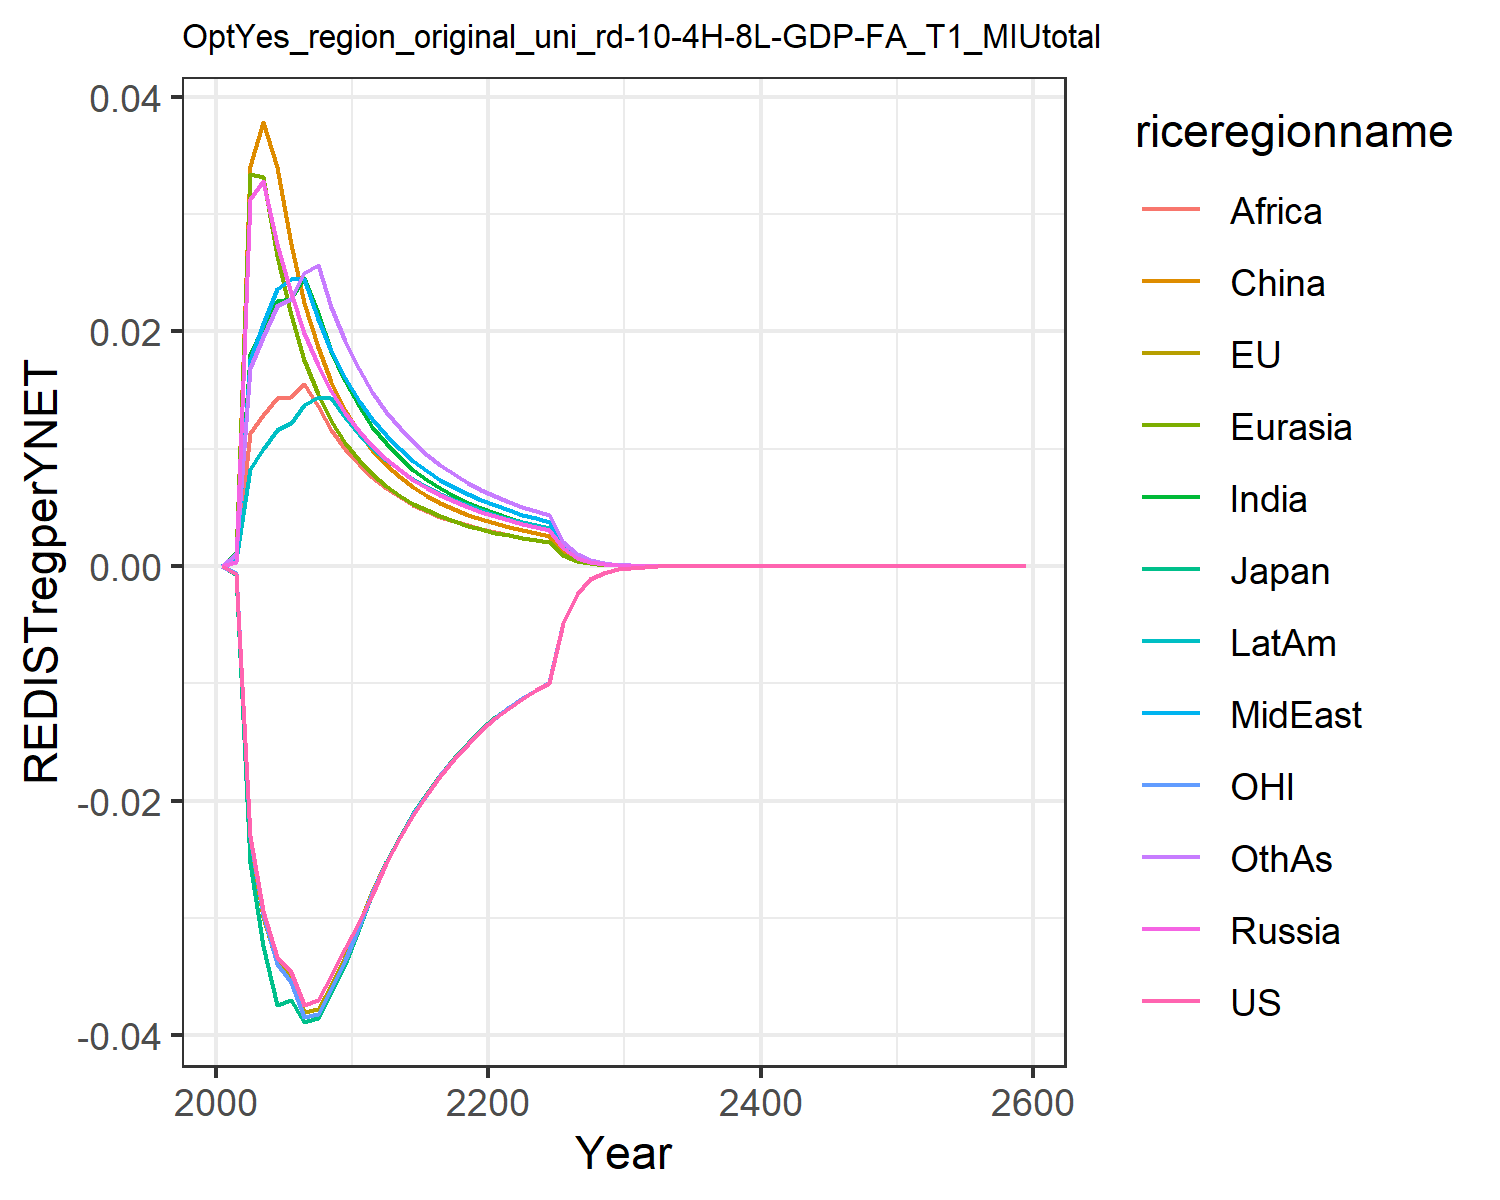

Source data for this figure (header and first rows):
0.0, 0.0, 0.0, 0.0, 0.0, 0.0, 0.0, 0.0, 0.0, 0.0, 0.0, 0.0
-0.0006535, -0.0006705, -0.0007364, 0.0003749, 0.000881, 0.0007122, 0.00112, 0.0005304, 0.000708, 0.0004844, -0.000636, 0.001022
-0.02302, -0.02348, -0.02529, 0.03131, 0.03342, 0.03411, 0.01797, 0.01754, 0.01136, 0.008278, -0.02311, 0.01685
-0.02943, -0.02994, -0.03242, 0.03282, 0.03317, 0.03784, 0.02036, 0.02061, 0.01287, 0.009933, -0.02971, 0.01956
-0.0333, -0.03384, -0.03742, 0.02748, 0.02645, 0.03397, 0.02261, 0.02364, 0.0143, 0.01161, -0.03395, 0.02221
-0.03458, -0.03513, -0.03699, 0.02326, 0.02142, 0.02741, 0.02273, 0.02447, 0.01438, 0.01223, -0.03545, 0.02277
-0.0374, -0.038, -0.03885, 0.01988, 0.0176, 0.02245, 0.02452, 0.02446, 0.01552, 0.01375, -0.03845, 0.025
-0.03704, -0.03775, -0.03856, 0.01715, 0.01465, 0.01864, 0.02159, 0.02107, 0.01368, 0.01439, -0.03816, 0.02562
-0.03493, -0.03569, -0.03643, 0.01492, 0.01233, 0.01567, 0.01835, 0.0183, 0.01163, 0.01433, -0.03602, 0.02209
-0.03253, -0.0333, -0.03397, 0.01307, 0.0105, 0.01331, 0.01575, 0.01601, 0.009989, 0.01268, -0.03357, 0.01921
-0.03031, -0.03054, -0.03088, 0.01152, 0.009019, 0.01142, 0.01363, 0.0141, 0.008654, 0.01128, -0.03073, 0.01683
-0.02803, -0.02775, -0.02784, 0.01022, 0.007816, 0.009894, 0.01189, 0.0125, 0.007556, 0.01009, -0.02787, 0.01484
-0.02535, -0.02523, -0.02521, 0.00912, 0.006827, 0.00864, 0.01045, 0.01114, 0.006645, 0.009069, -0.02534, 0.01317
-0.02314, -0.02301, -0.02302, 0.008177, 0.006006, 0.007601, 0.00924, 0.009978, 0.005882, 0.008184, -0.0231, 0.01175
-0.02119, -0.02108, -0.02109, 0.007365, 0.005318, 0.006731, 0.008221, 0.008981, 0.005238, 0.007415, -0.02115, 0.01054
-0.01945, -0.01935, -0.01937, 0.006661, 0.004736, 0.005998, 0.007353, 0.008117, 0.004689, 0.006741, -0.01941, 0.009495
-0.01787, -0.0178, -0.01781, 0.006048, 0.004241, 0.005374, 0.00661, 0.007365, 0.004219, 0.006149, -0.01785, 0.008592
-0.01644, -0.01639, -0.0164, 0.00551, 0.003816, 0.004839, 0.005968, 0.006707, 0.003812, 0.005626, -0.01643, 0.007804
-0.01514, -0.0151, -0.01511, 0.005035, 0.003449, 0.004377, 0.005411, 0.006127, 0.003459, 0.005162, -0.01513, 0.007114
-0.01396, -0.01393, -0.01393, 0.004616, 0.003129, 0.003976, 0.004924, 0.005615, 0.00315, 0.004748, -0.01396, 0.006506
-0.01295, -0.01291, -0.01291, 0.004242, 0.00285, 0.003626, 0.004496, 0.005159, 0.002879, 0.004377, -0.01293, 0.005967
-0.01209, -0.01204, -0.01204, 0.003908, 0.002605, 0.003318, 0.004119, 0.004752, 0.00264, 0.004044, -0.01206, 0.005488
-0.01131, -0.01126, -0.01127, 0.003609, 0.002388, 0.003046, 0.003784, 0.004388, 0.002427, 0.003744, -0.01129, 0.00506
-0.0106, -0.01055, -0.01056, 0.00334, 0.002195, 0.002804, 0.003485, 0.00406, 0.002237, 0.003473, -0.01058, 0.004677
-0.009943, -0.009903, -0.009906, 0.003097, 0.002023, 0.002589, 0.003218, 0.003765, 0.002068, 0.003227, -0.009922, 0.004332
-0.004843, -0.004825, -0.004826, 0.001493, 0.0009699, 0.001243, 0.001545, 0.001814, 0.0009937, 0.001558, -0.004834, 0.002086
-0.002357, -0.002348, -0.002349, 0.0007202, 0.0004657, 0.0005981, 0.000743, 0.0008754, 0.0004783, 0.000753, -0.002352, 0.001006
-0.001147, -0.001143, -0.001143, 0.0003479, 0.000224, 0.0002881, 0.0003578, 0.0004228, 0.0002305, 0.0003643, -0.001145, 0.0004854
-0.0005585, -0.0005569, -0.0005568, 0.0001682, 0.0001079, 0.000139, 0.0001725, 0.0002044, 0.0001113, 0.0001764, -0.0005577, 0.0002346
-0.0002721, -0.0002713, -0.0002713, 8.139062361758734e-5, 5.20144454782117e-5, 6.716890448274732e-5, 8.32744440753888e-5, 9.893622183325581e-5, 5.3752262068464995e-5, 8.544351890684906e-5, -0.0002717, 0.0001135
-0.0001326, -0.0001323, -0.0001323, 3.9415401566637e-5, 2.510981255198087e-5, 3.2489239614933194e-5, 4.023998818205576e-5, 4.791672228683891e-5, 2.599769610609772e-5, 4.1423506328077325e-5, -0.0001325, 5.493591218840786e-5
-6.459957064351064e-5, -6.45216834677104e-5, -6.450380198869608e-5, 1.9101182465437117e-5, 1.2133977540198216e-5, 1.573081774973622e-5, 1.9462857516176124e-5, 2.322352996007434e-5, 1.2585486014209223e-5, 2.009418435217344e-5, -6.459086871362425e-5, 2.6617784988404885e-5
-3.1495225287958654e-5, -3.1467288374670906e-5, -3.1457010592503925e-5, 9.26247289114992e-6, 5.868931052983804e-6, 7.623470478342933e-6, 9.421445984144663e-6, 1.1262820447574067e-5, 6.097617249109247e-6, 9.752681590978078e-6, -3.149789460681088e-5, 1.290612950147975e-5
-1.5357675411376583e-5, -1.534762067272979e-5, -1.5341890938079254e-5, 4.4940594489485415e-6, 2.841000963471065e-6, 3.6975812316544644e-6, 4.56409609398016e-6, 5.465339454329632e-6, 2.9564725144601346e-6, 4.735707610341615e-6, -1.536134962750765e-5, 6.261805062695162e-6
-7.489408484110379e-6, -7.485845602671106e-6, -7.482735241117142e-6, 2.1815808423080017e-6, 1.3762731419754283e-6, 1.7947827258291458e-6, 2.212512227933686e-6, 2.6534640024305576e-6, 1.4344296569363814e-6, 2.3005525700403587e-6, -7.492058002547543e-6, 3.0398708897070418e-6
-3.65254732575234e-6, -3.6513409783999015e-6, -3.6496833975652693e-6, 1.0595034313033132e-6, 6.671548722535308e-7, 8.717729438649691e-7, 1.0732006832212628e-6, 1.2888809523112662e-6, 6.96382015803027e-7, 1.1180139872698818e-6, -3.654170004628038e-6, 1.4765158852253805e-6
-1.7814006312552884e-6, -1.7810310896947675e-6, -1.780159834020932e-6, 5.147686804624895e-7, 3.236000409880209e-7, 4.237046281832105e-7, 5.208518051876529e-7, 6.263190953452052e-7, 3.382615622491638e-7, 5.435172364049019e-7, -1.7823257812562434e-6, 7.175071844896055e-7
-8.688392672389611e-7, -8.687515154587176e-7, -8.682984867559849e-7, 2.501973341828409e-7, 1.5704508485306538e-7, 2.0604638975968437e-7, 2.5290745630246937e-7, 3.0446926408525376e-7, 1.6438835621407336e-7, 2.643110446821581e-7, -8.693464915718709e-7, 3.4881848731494547e-7
-4.237660006832645e-7, -4.237629439719811e-7, -4.2352941942032463e-7, 1.2164603754014717e-7, 7.625188819490651e-8, 1.0025013953576461e-7, 1.2285757933396305e-7, 1.4806068738632738e-7, 7.992480265893993e-8, 1.2856999185586672e-7, -4.240373775452325e-7, 1.696445094283711e-7
-2.066900441476849e-7, -2.0670581042663916e-7, -2.0658628758449885e-7, 5.916208969857174e-8, 3.7039598507902327e-8, 4.8797960004028394e-8, 5.970571613208846e-8, 7.202275883991829e-8, 3.8874529267088124e-8, 6.255672555722477e-8, -2.0683282813586924e-7, 8.253363312424557e-8
-1.0081344229899407e-7, -1.0082867454053767e-7, -1.0076785953179582e-7, 2.8781025658877872e-8, 1.7999166800913596e-8, 2.3762696096520018e-8, 2.902593448401266e-8, 3.504451923206074e-8, 1.891492439729103e-8, 3.044440447088286e-8, -1.0088765546145858e-7, 4.016597868442061e-8
-4.9172450322416616e-8, -4.91831899649234e-8, -4.915239838694366e-8, 1.4004723129886058e-8, 8.749675404121437e-9, 1.157576556962778e-8, 1.4115533261865676e-8, 1.7056064587573565e-8, 9.20628769863215e-9, 1.4819383632414996e-8, -4.92106647093761e-8, 1.9552794627069006e-8
-2.3984414332477738e-8, -2.3991109404706136e-8, -2.3975583662711016e-8, 6.81612801569926e-9, 4.254705886570509e-9, 5.6408953024756684e-9, 6.866495645415411e-9, 8.303002028070572e-9, 4.482198293707693e-9, 7.214945796123512e-9, -2.4003947360687987e-8, 9.520737645292953e-9
-1.1698757885848627e-8, -1.1702665867455183e-8, -1.1694864920318552e-8, 3.3180765945196335e-9, 2.069528435017713e-9, 2.7496447377772963e-9, 3.341082447585474e-9, 4.042772846664404e-9, 2.1827887330277838e-9, 3.5132435931144986e-9, -1.1708682683252677e-8, 4.636956243469297e-9
-5.706283823531149e-9, -5.708473730422946e-9, -5.704565831570447e-9, 1.6155187047759167e-9, 1.0068970651078434e-9, 1.340672516768148e-9, 1.6260806781087433e-9, 1.9688049491143224e-9, 1.063249623923322e-9, 1.710994048855235e-9, -5.711301954497166e-9, 2.25884522373169e-9
-2.7833617537390387e-9, -2.7845554172369347e-9, -2.782602750500335e-9, 7.866957468780452e-10, 4.900037359387828e-10, 6.538453330866278e-10, 7.915705781974711e-10, 9.589530618765662e-10, 5.180260321766854e-10, 8.333880927538321e-10, -2.7858886374835473e-9, 1.1005820482619514e-9
-1.3576516603231601e-9, -1.358289478765128e-9, -1.3573159277757617e-9, 3.831456719330211e-10, 2.3850873121632144e-10, 3.1895052963885057e-10, 3.854079630467187e-10, 4.671498907606383e-10, 2.5243622622500134e-10, 4.059745412335965e-10, -1.3589196983589878e-9, 5.363312633823456e-10
-6.62230613796264e-10, -6.625663777931238e-10, -6.620819076524753e-10, 1.8662814149011918e-10, 1.1611563205538526e-10, 1.5561749454939376e-10, 1.8768387326865474e-10, 2.2760041256638292e-10, 1.230346313483945e-10, 1.977870124785554e-10, -6.628650816459153e-10, 2.614036108177853e-10
-3.230220498578838e-10, -3.2319677775693455e-10, -3.2295608405417085e-10, 9.091610508920108e-11, 5.653930503680964e-11, 7.594025450098096e-11, 9.141154345497492e-11, 1.1090267383833512e-10, 5.997514964233554e-11, 9.636947121144254e-11, -3.2333871686094426e-10, 1.2742410017939014e-10
-1.5756398110009386e-10, -1.57654081079143e-10, -1.5753466939458387e-10, 4.429451547176041e-11, 2.7534441628894707e-11, 3.706438521250041e-11, 4.452831470563574e-11, 5.404531211478052e-11, 2.923997522209378e-11, 4.6959088865017975e-11, -1.577216934146708e-10, 6.212229150788122e-11
-7.685700389214067e-11, -7.690312380634687e-11, -7.684395476946976e-11, 2.1582412819663212e-11, 1.3411010845068713e-11, 1.8092809722167283e-11, 2.1693348782045437e-11, 2.6340041818038594e-11, 1.4257337706074072e-11, 2.2884134964790264e-11, -7.693540580510697e-11, 3.0289646132257316e-11
-3.748966585611536e-11, -3.751313156552993e-11, -3.748384439181566e-11, 1.0516878572984542e-11, 6.532813286663075e-12, 8.833111460084937e-12, 1.056979728978735e-11, 1.2838466527404506e-11, 6.952649455729678e-12, 1.1152713551338218e-11, -3.752857883808001e-11, 1.477022889029604e-11
-1.8286946943165187e-11, -1.8298826741557424e-11, -1.828434383265352e-11, 5.1251534747564e-12, 3.1826371302480193e-12, 4.312950883878967e-12, 5.150525895003753e-12, 6.258126971057667e-12, 3.3908448102608302e-12, 5.435690304369171e-12, -1.8306233795644858e-11, 7.203149979510176e-12
-8.920152351606201e-12, -8.926141548109502e-12, -8.918985364484495e-12, 2.4977946785380993e-12, 1.5506627042292197e-12, 2.106122350716843e-12, 2.5100188035840096e-12, 3.0507509140823426e-12, 1.6538910095912233e-12, 2.6494405801400797e-12, -8.929700209840003e-12, 3.513146186060556e-12
-4.351156446765873e-12, -4.354165263861946e-12, -4.350631808741922e-12, 1.217400478177811e-12, 7.555906350601208e-13, 1.0285765840990838e-12, 1.2233167551748431e-12, 1.4872955196133203e-12, 8.06758214459315e-13, 1.2914466664469145e-12, -4.355878120248773e-12, 1.7135832819544906e-12
-2.1224546688043473e-12, -2.1239616961990513e-12, -2.122218086286077e-12, 5.933820358595137e-13, 3.682060370816916e-13, 5.023769829018257e-13, 5.962575394415508e-13, 7.251255552095477e-13, 3.9356274410153566e-13, 6.295341919006169e-13, -2.124787533989443e-12, 8.358848909753711e-13
-1.0353171147664503e-12, -1.0360700090349698e-12, -1.0352100754285046e-12, 2.8923916972812786e-13, 1.7944313635466137e-13, 2.453914395898551e-13, 2.9064219878230327e-13, 3.5355104908529707e-13, 1.9200632185528275e-13, 3.068885569241565e-13, -1.03646880983362e-12, 4.077719357191377e-13
-5.050211471356583e-13, -5.053964583162375e-13, -5.049725458075009e-13, 1.4099361194344036e-13, 8.745633058509012e-14, 1.1987331837745835e-13, 1.4168061125514562e-13, 1.723899049682598e-13, 9.367964754470881e-14, 1.4960935984714657e-13, -5.055893237689352e-13, 1.9893692257027628e-13
-2.463467844509852e-13, -2.465335192641499e-13, -2.4632463322921945e-13, 6.873207167734534e-14, 4.262665630333533e-14, 5.85620516479148e-14, 6.90695399442794e-14, 8.406018390341123e-14, 4.5708885544637363e-14, 7.293767039033762e-14, -2.466269181684557e-13, 9.705960359877927e-14
-1.20167039915494e-13, -1.2025979685010311e-13, -1.2015690348760505e-13, 3.350698453183451e-14, 2.0777550379875436e-14, 2.861133724141706e-14, 3.367323019810655e-14, 4.099075064388506e-14, 2.2303829236715207e-14, 3.555974073454983e-14, -1.2030508369868593e-13, 4.7357062583340095e-14
